The GitHub repository nirmalasz/isyara contains a labelled image folder "terbisa-cls-v2" with 19 categories: anda, apa, berhenti, bodoh, cantik, halo, hati hati, lelah, maaf, makan, mau, membaca, nama, sama sama, saya, siapa, sombong, takut, terima kasih. Examples follow, each with its label.

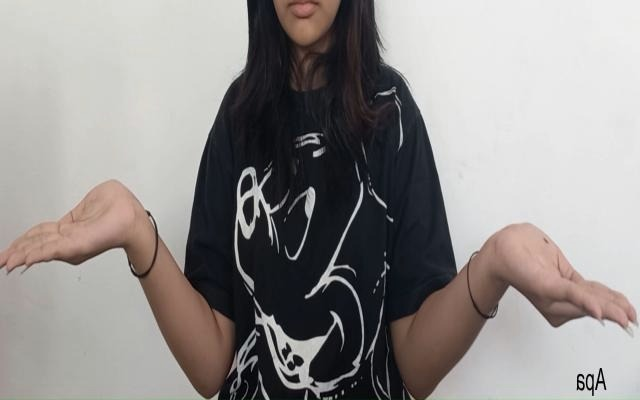
Label: apa

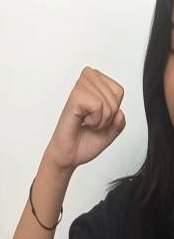
Label: bodoh

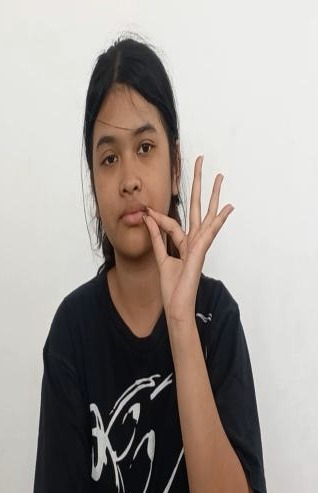
Label: maaf

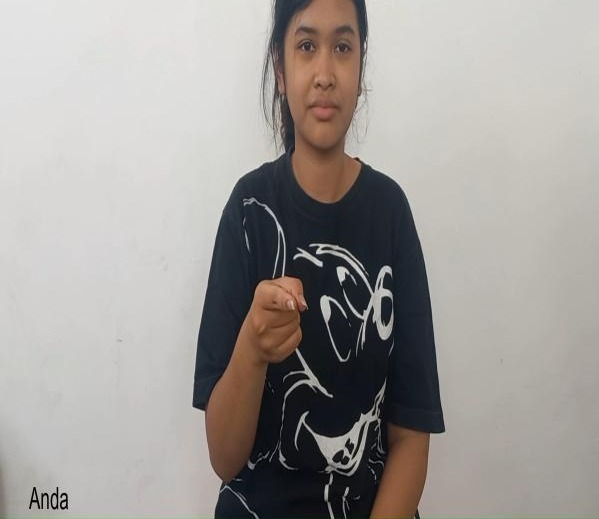
Label: anda

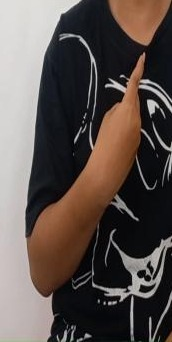
Label: saya

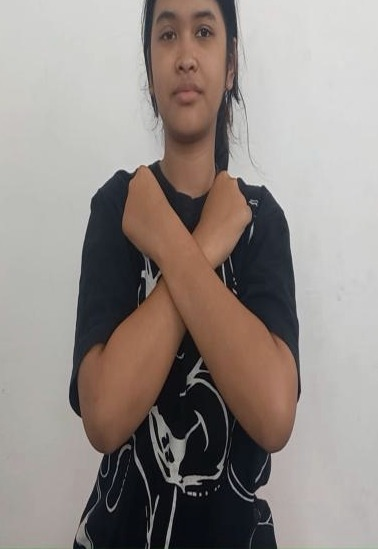
Label: takut
